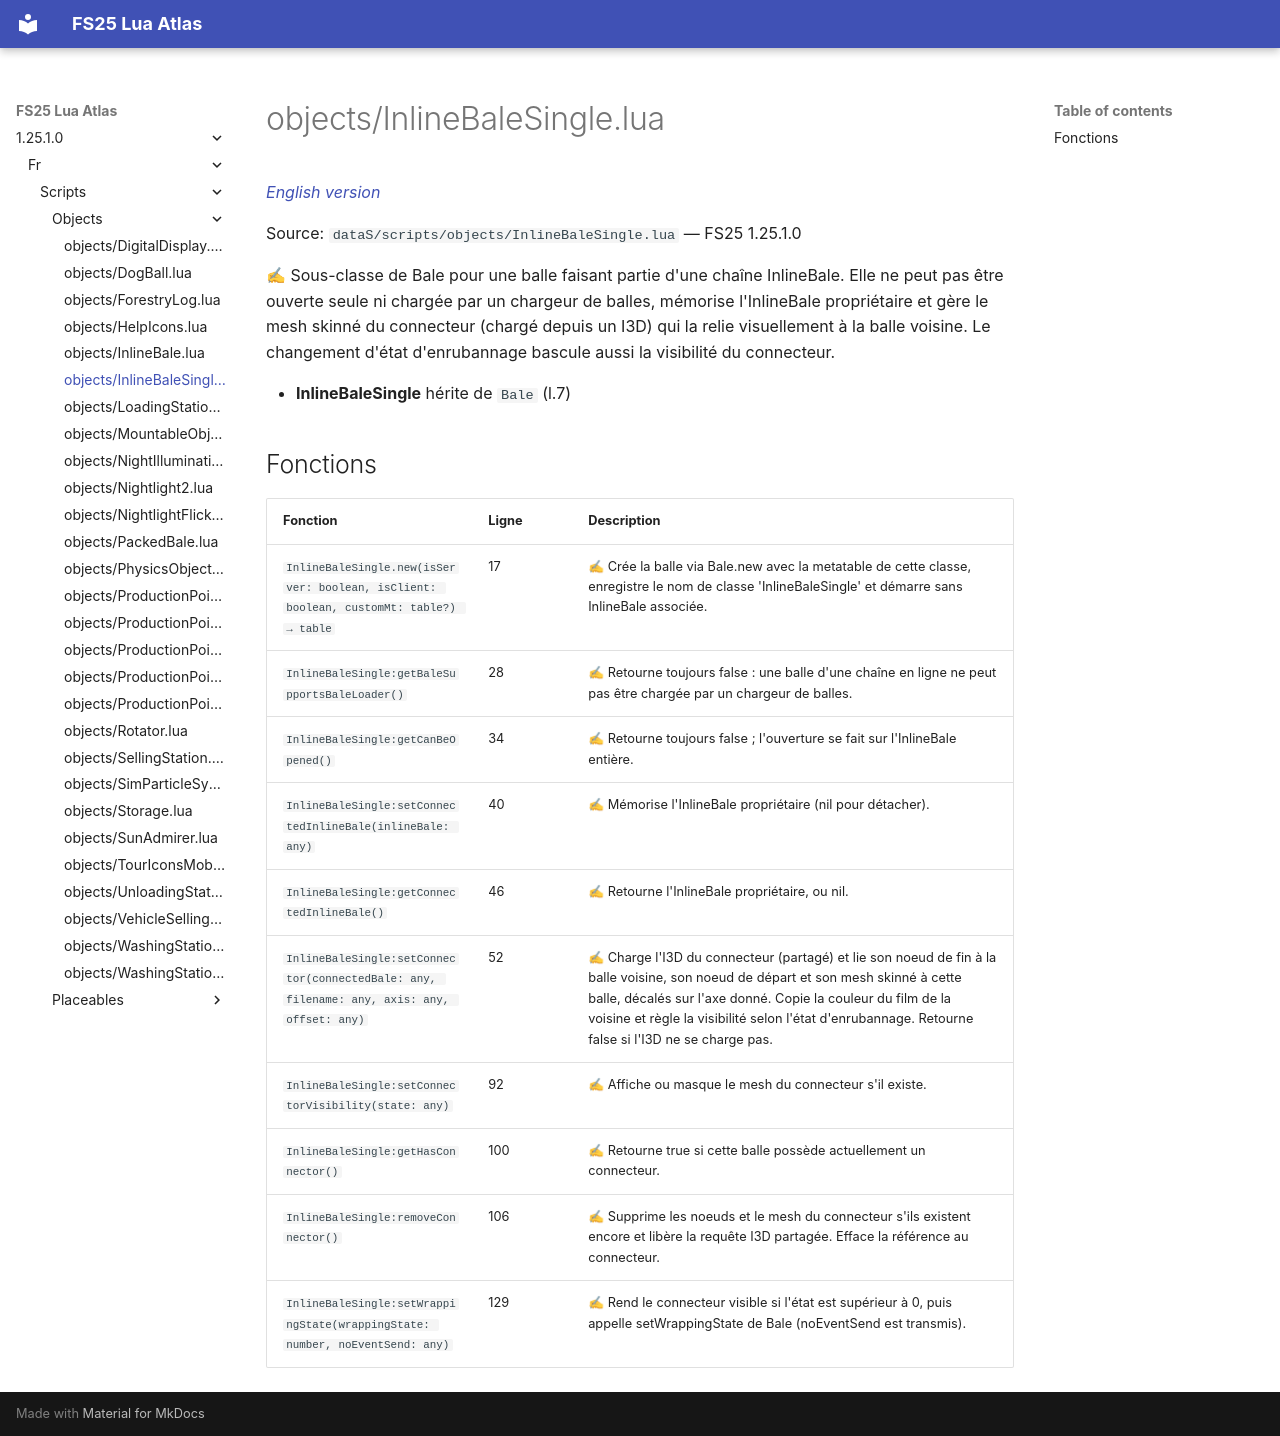

repository: Tim0219800/fs25-lua-atlas · page: 1.25.1.0/fr/scripts/objects/InlineBaleSingle.html · generator: mkdocs

# objects/InlineBaleSingle.lua

*[English version](../../../scripts/objects/InlineBaleSingle.md)*

Source: `dataS/scripts/objects/InlineBaleSingle.lua` — FS25 1.25.1.0

✍ Sous-classe de Bale pour une balle faisant partie d'une chaîne InlineBale. Elle ne peut pas être ouverte seule ni chargée par un chargeur de balles, mémorise l'InlineBale propriétaire et gère le mesh skinné du connecteur (chargé depuis un I3D) qui la relie visuellement à la balle voisine. Le changement d'état d'enrubannage bascule aussi la visibilité du connecteur.

- **InlineBaleSingle** hérite de `Bale` (l.7)

## Fonctions

| Fonction | Ligne | Description |
|---|---|---|
| `InlineBaleSingle.new(isServer: boolean, isClient: boolean, customMt: table?) → table` | 17 | ✍ Crée la balle via Bale.new avec la metatable de cette classe, enregistre le nom de classe 'InlineBaleSingle' et démarre sans InlineBale associée. |
| `InlineBaleSingle:getBaleSupportsBaleLoader()` | 28 | ✍ Retourne toujours false : une balle d'une chaîne en ligne ne peut pas être chargée par un chargeur de balles. |
| `InlineBaleSingle:getCanBeOpened()` | 34 | ✍ Retourne toujours false ; l'ouverture se fait sur l'InlineBale entière. |
| `InlineBaleSingle:setConnectedInlineBale(inlineBale: any)` | 40 | ✍ Mémorise l'InlineBale propriétaire (nil pour détacher). |
| `InlineBaleSingle:getConnectedInlineBale()` | 46 | ✍ Retourne l'InlineBale propriétaire, ou nil. |
| `InlineBaleSingle:setConnector(connectedBale: any, filename: any, axis: any, offset: any)` | 52 | ✍ Charge l'I3D du connecteur (partagé) et lie son noeud de fin à la balle voisine, son noeud de départ et son mesh skinné à cette balle, décalés sur l'axe donné. Copie la couleur du film de la voisine et règle la visibilité selon l'état d'enrubannage. Retourne false si l'I3D ne se charge pas. |
| `InlineBaleSingle:setConnectorVisibility(state: any)` | 92 | ✍ Affiche ou masque le mesh du connecteur s'il existe. |
| `InlineBaleSingle:getHasConnector()` | 100 | ✍ Retourne true si cette balle possède actuellement un connecteur. |
| `InlineBaleSingle:removeConnector()` | 106 | ✍ Supprime les noeuds et le mesh du connecteur s'ils existent encore et libère la requête I3D partagée. Efface la référence au connecteur. |
| `InlineBaleSingle:setWrappingState(wrappingState: number, noEventSend: any)` | 129 | ✍ Rend le connecteur visible si l'état est supérieur à 0, puis appelle setWrappingState de Bale (noEventSend est transmis). |
